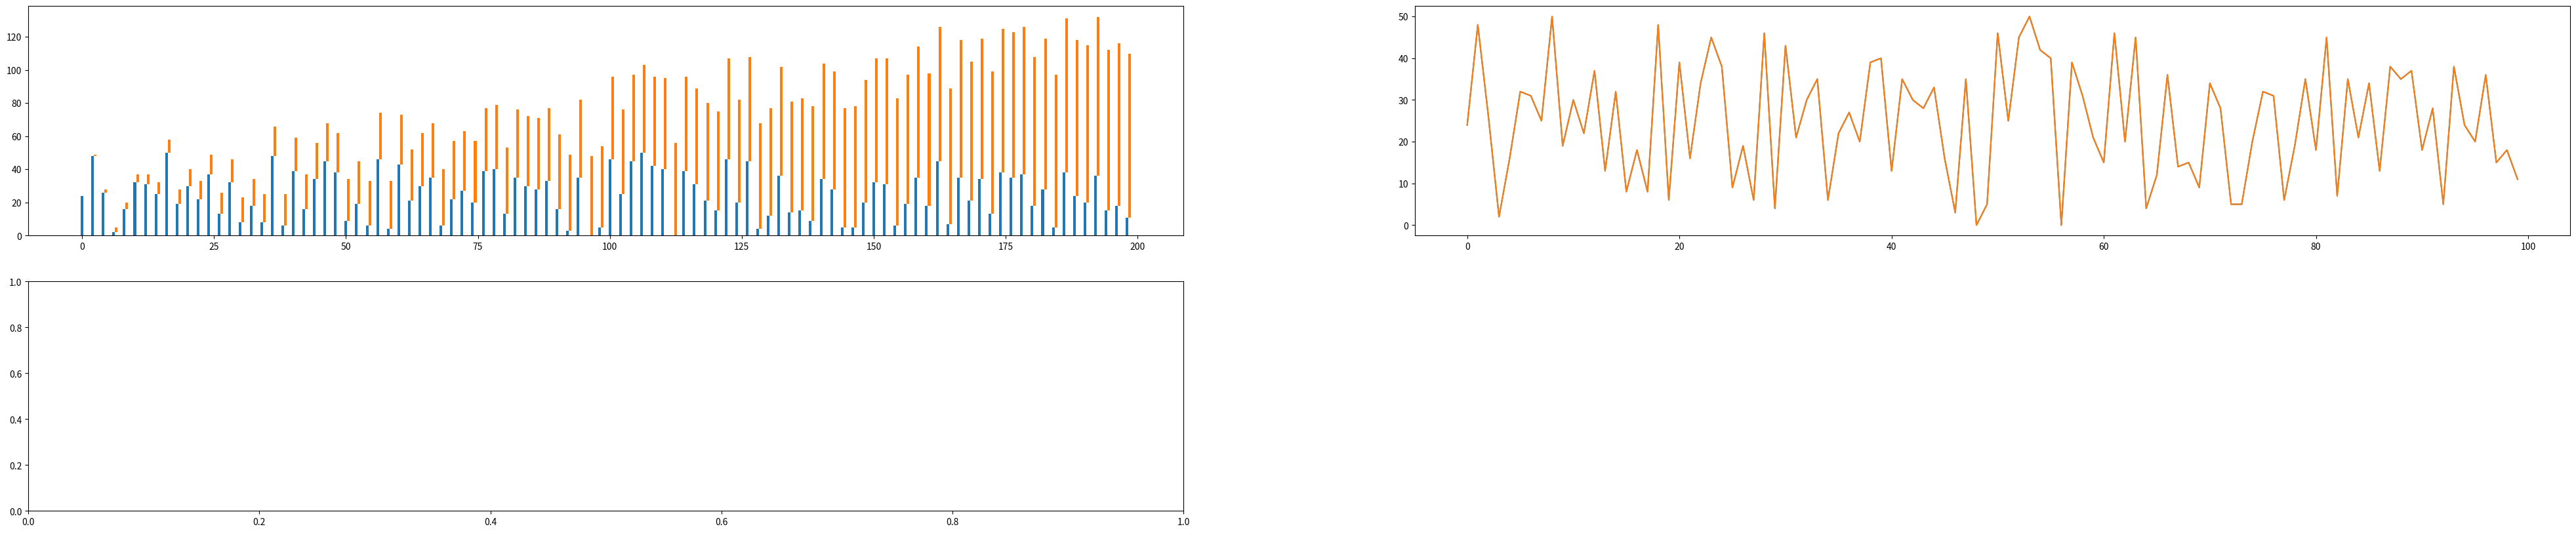

The matplotlib source for this figure: (Note: this script raises an exception after producing the figure.)
import random
import numpy as np
import matplotlib.pyplot as plt
from matplotlib.patches import Rectangle
random.seed(0)



colors = ['#1f77b4', '#ff7f0e', '#2ca02c', '#d62728', '#9467bd', 
	  '#8c564b', '#e377c2', '#7f7f7f', '#bcbd22', '#17becf']
markers = [None, 'o', '+', 'x', 'D']
styles = ['-', '--']
lineattrs = [(color, m, s)  for s in styles for m in markers for color in colors ]

N = 100
xs = range(N)
ys = [random.randint(0, 50) for i in xs]
ys2 = range(N)


#
# setup the Figure
# figsize - (width, height) in inches
# 
fig = plt.figure(figsize=(50, 10))

#
# the figure is the container that our plots will be drawn in
# each plot (chart) will be individually added using *figure.add_subplot()*
# 
# the subplot will be our unit of charting.  a subplot object (called an Axes in matplotlib)
# has many functions to add objects (bars, lines, legends etc) to the subplot.  
# some useful functions to make charts include:
#
# - subplot.bar(lefts, heights, width=?, bottom=None)
# - subplot.boxplot()
# - subplot.errorbar() - plot points with error bars
# - subplot.plot() - plot x,y pairs with custom lines and markers
# - subplot.loglog()
# - subplot.semilogx()
# - subplot.semilogy()
#
# The following are some useful keyword args that many of the above functions accept:
# 
# - linewidth=[None | number] - width of line. None for default
# - color=[string] - HTML (#ffffff), or common names ('red', 'green') work
# - xerr=[list] - list of floats that specify x-axis error bars
# - yerr=[list] - list of floats that specify y-axis error bars
#
# There are also functions to draw polygons
#
# - subplot.fill()
# - subplot.text()
#
# Some useful auxiliary functions include:
#
# - subplot.clear() - clear all the objects on the subplot
# - subplot.legend() - add a legend
# - subplot.set_title()
# - subplot.set_xlabel()
# - subplot.set_ylabel()
# - subplot.set_xticks()
# - subplot.set_xticklabels()
# - subplot.set_yticks()
# - subplot.set_yticklabels()
#
#




#
# bar graphs http://matplotlib.sourceforge.net/api/axes_api.html#matplotlib.axes.Axes.bar
# left  - specifies the x coord of the left side of the bar.  The units are meaningless
#         because matplotlib internall computes the pixels to fit the subplot width
# width - used to specify the width of a bar, and the offset of the second bar. its value
#         is relative to the values in left. 
#
left = np.arange(len(xs))  * 2.0
width = 0.5

# note: add_subplot(xyz) means the figure is an x rows by y cols grid
#       and z is the subfigure within the grid (row first)
subplot = fig.add_subplot(221)
subplot.bar(left, ys, width, color=colors[0], linewidth=0)
subplot.bar(left+width, ys2, width, color=colors[1], bottom=ys, linewidth=0)



# line graphs
#
subplot = fig.add_subplot(222)
subplot.plot(xs, ys, xs, ys)


# boxplot graphs
#
# each boxdata contains the set of points to generate a single box
# the boxplot() method takes a list of boxdatas, and generates a box for each
# set of points.
#
subplot = fig.add_subplot(223)
boxdata1 = [random.randint(0, 20) for i in xrange(10)]
boxdata2 = [random.randint(20,40) for i in xrange(10)]
boxdata3 = [random.randint(40,60) for i in xrange(10)]
data = [boxdata1, boxdata2, boxdata3]
subplot.boxplot(data)
subplot.set_xlabel("some data")
subplot.set_title("My Boxplot")





plt.savefig('/tmp/test.png', format='png')
#plt.show()
